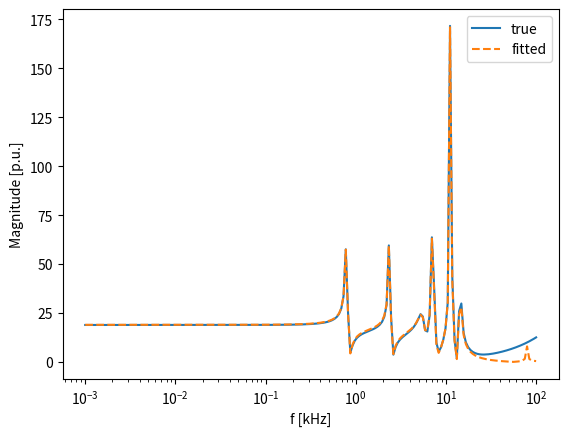

Write Python code to recreate this figure.
# -*- coding: utf-8 -*-
"""
[redacted]

Duplication of the vector fitting algorithm in python
(http://www.sintef.no/Projectweb/VECTFIT/)

All credit goes to Bjorn Gustavsen for his MATLAB implementation,
and the following papers:

 [1] B. Gustavsen and A. Semlyen, "Rational approximation of frequency
     domain responses by Vector Fitting", IEEE Trans. Power Delivery,
     vol. 14, no. 3, pp. 1052-1061, July 1999.

 [2] B. Gustavsen, "Improving the pole relocating properties of vector
     fitting", IEEE Trans. Power Delivery, vol. 21, no. 3, pp. 1587-1592,
     July 2006.

 [3] D. Deschrijver, M. Mrozowski, T. Dhaene, and D. De Zutter,
     "Macromodeling of Multiport Systems Using a Fast Implementation of
     the Vector Fitting Method", IEEE Microwave and Wireless Components
     Letters, vol. 18, no. 6, pp. 383-385, June 2008.

A warning about Ill conditioning of the problem may arise. To ignore
it in your code use

```
with warnings.catch_warnings():
    warnings.simplefilter("ignore")
    fitted = vector_fitting(f,s)
```
"""
import numpy as np
from scipy.linalg import block_diag
import matplotlib.pyplot as plt
import warnings


def rational_model(s, poles, residues, d, h):
    """
    Complex rational function.

    Parameters
    ----------
    s : array of complex frequencies.
    poles : array of the pn
    residues : array of the rn
    d : real, offset
    h : real, slope

    Returns
    -------
     N
    ----
    \       rn
     \   ------- + d + s*h
     /    s - pn
    /
    ----
    n=1
    """
    f = lambda x: (residues/(x - poles)).sum() + d + np.dot(x, h)
    y = np.vectorize(f)
    return y(s)


def flag_poles(poles, Ns):
    """
    Identifies a given pole:
        0 : real
        1 : complex
        2 : complex.conjugate()

    Parameters
    ----------
    poles : initial poles guess
        note: All complex poles must come in sequential complex
        conjugate pairs
    Ns : number of samples being used (s.size)

    Returns
    -------
    cindex : identifying array
    """
    N = len(poles)
    cindex = np.zeros(N)
    for i, p in enumerate(poles):
        if p.imag != 0:
            if i == 0 or cindex[i-1] != 1:
                assert poles[i].conjugate() == poles[i+1], (
                        "Complex poles"" must come in conjugate "
                        +"pairs: %s, %s" % (poles[i], poles[i+1]))
                cindex[i] = 1
            else:
                cindex[i] = 2

    return cindex


def residues_equation(f, s, poles, cindex, sigma_residues=True,
                      asymptote='affine'):
    """
    Builds the first linear equation to solve. See Appendix A.

    Parameters
    ----------
    f : array of the complex data to fit
    s : complex sampling points of f
    poles : initial poles guess
        note: All complex poles must come in sequential complex
        conjugate pairs
    cindex : identifying array of the poles (real or complex)
    f_residues : bool, default=True
        signals if the residues of sigma (True) or f (False) are being
        calculated. The equation is a bit different in each case.
    asymptote : define the asymptotic behavior to be fitted :
        None, 'linear', 'affine' or 'constant'
    Returns
    -------
    A, b : of the equation Ax = b
    """
    try:
        Ns, Ndim = np.shape(f)
    except ValueError:
        Ns = len(f)
        Ndim = 1
    N = len(poles)
    A0_list = []
    A1_list = []
    for k in range(Ndim):
        A0 = np.zeros((Ns, N), dtype=np.complex128)
        A1 = np.zeros((Ns, N), dtype=np.complex128)
        for i, p in enumerate(poles):
            if cindex[i] == 0:
                A0[:, i] = 1/(s - p)
            elif cindex[i] == 1:
                A0[:, i] = 1/(s - p) + 1/(s - p.conjugate())
            elif cindex[i] == 2:
                A0[:, i] = 1j/(s - p) - 1j/(s - p.conjugate())
            else:
                raise RuntimeError("cindex[%s] = %s" % (i, cindex[i]))

            if sigma_residues:
                if Ndim == 1:
                    A1[:, i] = -A0[:, i]*f
                else:
                    A1[:, i] = -A0[:, i]*f[:, k]
        if asymptote == 'constant':
            A0 = np.concatenate([A0, np.transpose([np.ones(Ns)])], axis=1)
        if asymptote == 'affine':
            A0 = np.concatenate([A0, np.transpose([np.ones(Ns)]),
                                 np.transpose([s])], axis=1)
        if asymptote == 'linear':
            A0 = np.concatenate([A0, np.transpose([s])], axis=1)
        A0_list.append(A0)
        A1_list.append(A1)
    A = np.concatenate([block_diag(*A0_list),
                       np.concatenate(A1_list, axis=0)], axis=1)
    if Ndim == 1:
        b = f
    else:
        b = np.hstack([f[:, k] for k in range(Ndim)])
    A = np.vstack((A.real, A.imag))
    b = np.concatenate((b.real, b.imag))
    cA = np.linalg.cond(A)
    if cA > 1e13:
        message = ('Ill Conditioned Matrix. Cond(A) = ' + str(cA)
                   + ' . Consider scaling the problem down.')
        warnings.warn(message, UserWarning)
    return A, b


def fitting_poles(f, s, poles, asymptote='affine'):
    """
    Calculates the poles of the fitting function.

    Parameters
    ----------
    f : array of the complex data to fit
    s : complex sampling points of f
    poles : initial poles guess
        note: All complex poles must come in sequential complex
        conjugate pairs

    Returns
    -------
    new_poles : adjusted poles
    """
    N = len(poles)
    Ns = len(s)
    cindex = flag_poles(poles, Ns)

    # calculates the residues of sigma
    A, b = residues_equation(f, s, poles, cindex)
    # Solve Ax == b using pseudo-inverse
    x, residuals, rnk, s = np.linalg.lstsq(A, b, rcond=-1)

    # We only want the "tilde" part in (A.4)
    x = x[-N:]

    # Calculation of zeros of sigma, which are equal to the poles
    # of the fitting function: Appendix B
    A = np.diag(poles)
    b = np.ones(N)
    c = x
    for i, (ci, p) in enumerate(zip(cindex, poles)):
        if ci == 1:
            x, y = p.real, p.imag
            A[i, i] = A[i+1, i+1] = x
            A[i, i+1] = -y
            A[i+1, i] = y
            b[i] = 2
            b[i+1] = 0
            #cv = c[i]
            #c[i,i+1] = real(cv), imag(cv)

    H = A - np.outer(b, c)
    H = H.real
    eig = np.linalg.eigvals(H)
    new_poles = np.sort(eig)
    unstable = new_poles.real > 0
    new_poles[unstable] -= 2*new_poles.real[unstable]
    return new_poles


def fitting_residues(f, s, poles, asymptote='affine'):
    """
    Calculates the residues of the fitting function.

    Parameters
    ----------
    f : array of the complex data to fit
    s : complex sampling points of f
    poles : calculated poles (by fitting_poles)
    asymptote : shape of the asymptote : affine, linear, constant or None

    Returns
    -------
    residues : adjusted residues
    d : adjusted offset
    h : adjusted slope
    """
    try:
        Ns, Ndim = np.shape(f)
    except ValueError:
        Ns = len(s)
        Ndim = 1
    print(Ndim)
    N = len(poles)
    cindex = flag_poles(poles, Ns)

    if asymptote is None:
        Ntab = N
    elif asymptote == 'affine':
        Ntab = N+2
    elif asymptote == 'linear' or asymptote == 'constant':
        Ntab = N+1

    # calculates the residues of sigma
    A, b = residues_equation(f, s, poles, cindex, False, asymptote=asymptote)
    # Solve Ax == b using pseudo-inverse
    x, residuals, _, _ = np.linalg.lstsq(A, b, rcond=-1)
    # Recover complex values
    x = np.complex128(x)
    for i, ci in enumerate(cindex):
        if ci == 1:
            for k in range(Ndim):
                r1, r2 = x[Ntab*k+i:Ntab*k+i+2]
                x[Ntab*k+i] = r1 - 1j*r2
                x[Ntab*k+i+1] = r1 + 1j*r2

    residues = np.squeeze([x[j*Ntab:j*Ntab+N] for j in range(Ndim)])
    if asymptote == 'affine':
        d = [x[Ntab*j + N].real for j in range(Ndim)]
        h = [x[Ntab*j + N+1].real for j in range(Ndim)]
    elif asymptote == 'linear':
        d = [0.]*Ndim
        h = [x[Ntab*j + N].real for j in range(Ndim)]
    elif asymptote == 'constant':
        d = [x[Ntab*j + N].real for j in range(Ndim)]
        h = [0.]*Ndim
    elif asymptote is None:
        d = [0.]*Ndim
        h = [0.]*Ndim
    return residues, d, h


def vector_fitting(f, s, poles_pairs=10, loss_ratio=0.01, n_iter=3,
                   initial_poles=None, asymptote='affine'):
    """
    Makes the vector fitting of a complex function.

    Parameters
    ----------
    f : array of the complex data to fit
    s : complex sampling points of f
    poles_pairs : optional int, default=10
        number of conjugate pairs of the fitting function.
        Only used if initial_poles=None
    loss_ratio : optional float, default=0.01
        The initial poles guess, if not given, are estimated as
        w*(-loss_ratio + 1j)
    n_iter : optional int, default=3
        number of iterations to do when calculating the poles, i.e.,
        consecutive pole fitting
    initial_poles : optional array, default=None
        The initial pole guess

    Returns
    -------
    poles : adjusted poles
    residues : adjusted residues
    d : adjusted offset
    h : adjusted slope
    """
    w = s.imag
    if initial_poles is None:
        beta = np.linspace(w[0], w[-1], poles_pairs+2)[1:-1]
        initial_poles = np.array([])
        p = np.array([[-loss_ratio + 1j], [-loss_ratio - 1j]])
        for b in beta:
            initial_poles = np.append(initial_poles, p*b)

    poles = initial_poles
    for _ in range(n_iter):
        poles = fitting_poles(f, s, poles, asymptote=asymptote)

    residues, d, h = fitting_residues(f, s, poles, asymptote=asymptote)
    return poles, residues, d, h

if __name__ == '__main__':
    #example case
    true_poles = np.array([-4500, -41e3,
                           -100 + 5e3j, -100 - 5e3j,
                           -120 + 15e3j, -120 - 15e3j,
                           -3e3 + 35e3j, -3e3 - 35e3j,
                           -200 + 45e3j, -200 - 45e3j,
                           -15e2 + 45e3j, -15e2 - 45e3j,
                           -500 + 70e3j, -500 - 70e3j,
                           -1e3 + 73e3j, -1e3 - 73e3j,
                           -2e3 + 90e3j, -2e3 - 90e3j],
                          dtype=np.complex128)
    true_residuals = np.array([-3e3, -83e3,
                               -5 + 7e3j, -5 - 7e3j,
                               -20 + 18e3j, -20 - 18e3j,
                               6e3 + 45e3j, 6e3 - 45e3j,
                               40 + 60e3j, 40 - 60e3j,
                               90 + 10e3j, 90 - 10e3j,
                               50e3 + 80e3j, 50e3 - 80e3j,
                               1e3 + 45e3j, 1e3 - 45e3j,
                               -5e3 + 92e3j, -5e3 - 92e3j],
                              dtype=np.complex128)
    #true_residuals = true_residuals.real + true_residuals.imag*2*np.pi
    #true_poles = true_poles.real + true_poles.imag*2*np.pi
    true_d = 0.2
    true_h = 2e-5

    freq = np.logspace(0, 5, 200)
    s = 2j*np.pi*freq
    true_f = rational_model(s, true_poles, true_residuals, true_d, true_h)

    initial_poles = np.array([-1e-2 + 1j, -1e-2 - 1j,
                              -1.11e2 + 1.11e4j, -1.11e2 - 1.11e4j,
                              -2.22e2 + 2.22e4j, -2.22e2 - 2.22e4j,
                              -3.33e2 + 3.33e4j, -3.33e2 - 3.33e4j,
                              -4.44e2 + 4.44e4j, -4.44e2 - 4.44e4j,
                              -5.55e2 + 5.55e4j, -5.55e2 - 5.55e4j,
                              -6.66e2 + 6.66e4j, -6.66e2 - 6.66e4j,
                              -7.77e2 + 7.77e4j, -7.77e2 - 7.77e4j,
                              -8.88e2 + 8.88e4j, -8.88e2 - 8.88e4j,
                              -1e3 + 1e5j, -1e3 - 1e5j],
                             dtype=np.complex128)

#    poles = fitting_poles(test_f, s, initial_poles)
#    residues, d, h = fitting_residues(test_f, s, poles)
#    fitted = rational_model(s, poles, residues, d, h)
    poles, residues, d, h = vector_fitting(true_f, s, asymptote=None)
    fitted_f = rational_model(s, poles, residues, d, h)

    fig = plt.figure()
    ax = fig.add_subplot(111)
    ax.set_xscale("log")
    ax.plot(freq/1e3, np.abs(true_f))
    ax.plot(freq/1e3, np.abs(fitted_f), '--')
    ax.set_xlabel("f [kHz]")
    ax.set_ylabel("Magnitude [p.u.]")
    ax.legend(["true", "fitted"])
    plt.show()
